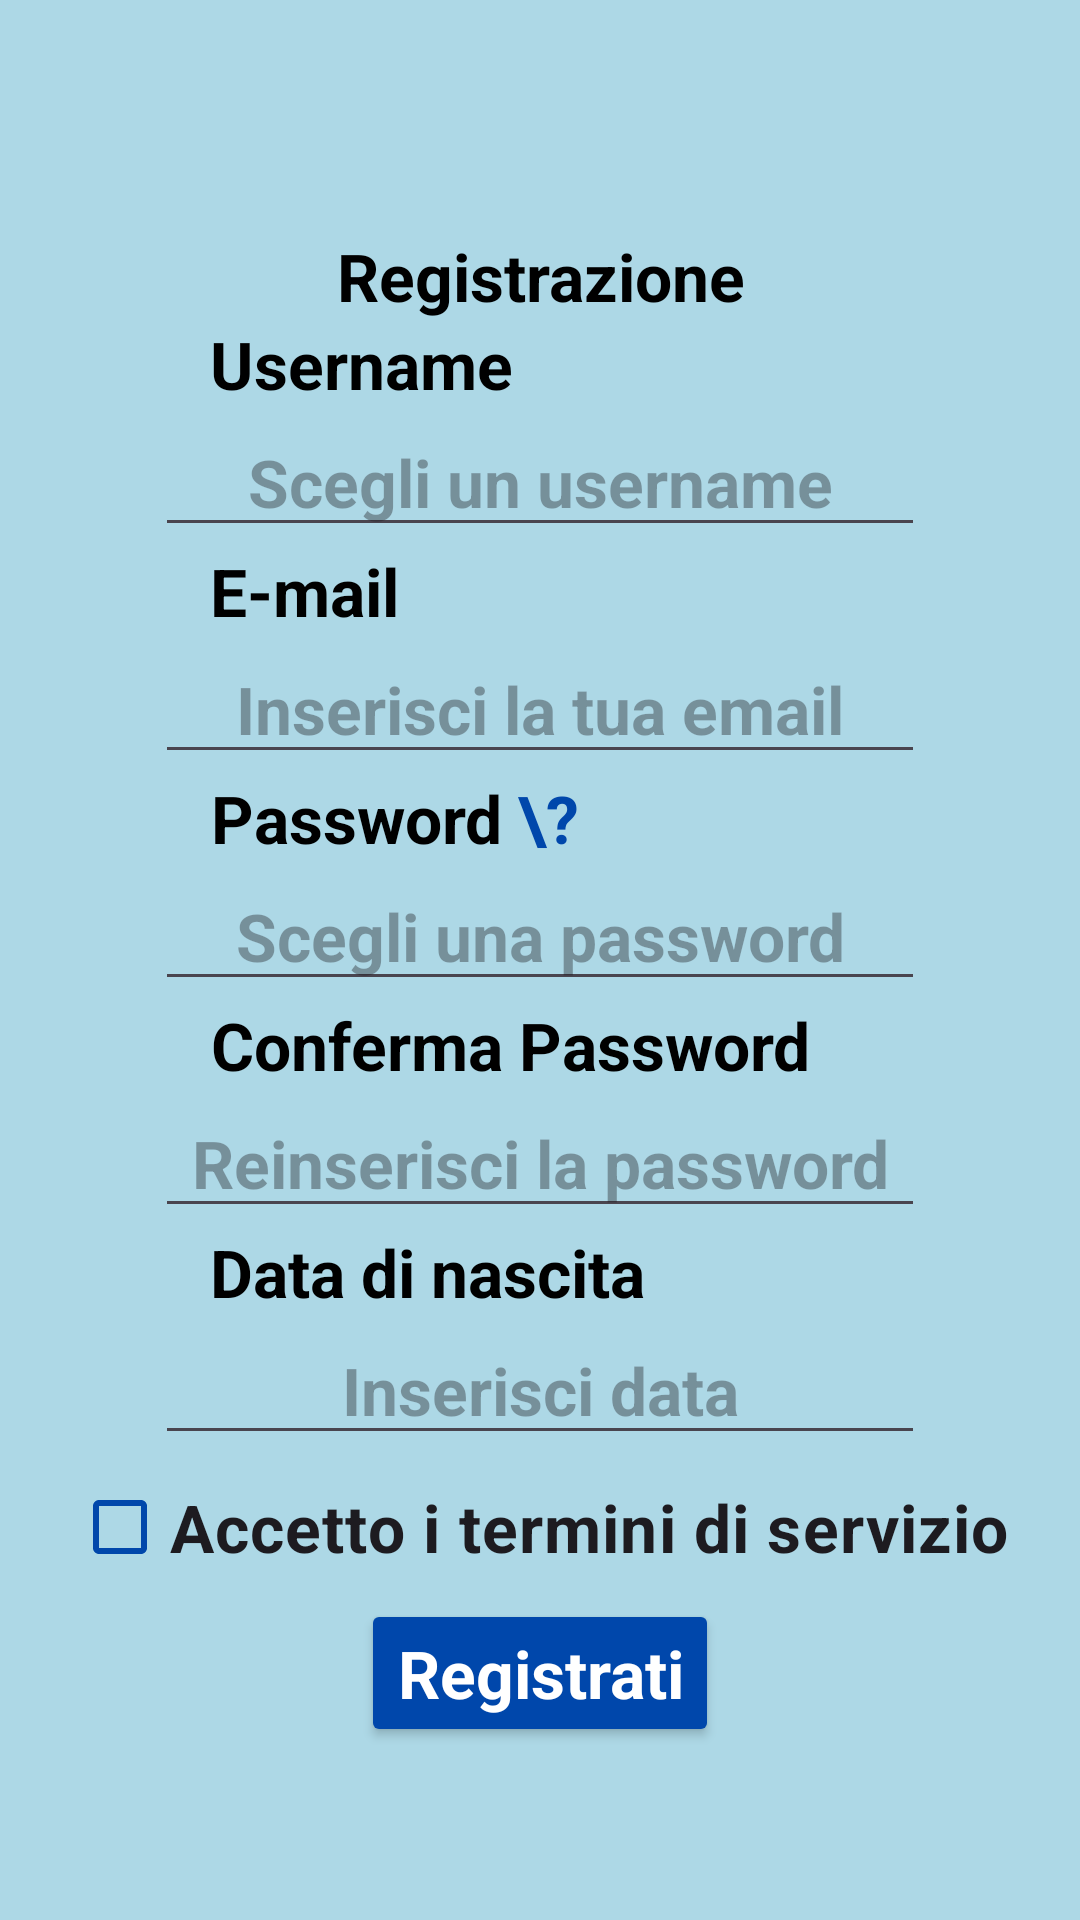

Here is an Android app screen rendered from its layout file. Give the layout XML and the strings, colors and styles it references.
<!-- AndroidManifest.xml: application theme Theme.QuestIUM -->
<!-- res/layout/activity_register.xml -->
<?xml version="1.0" encoding="utf-8"?>
<LinearLayout xmlns:android="http://schemas.android.com/apk/res/android"
    xmlns:app="http://schemas.android.com/apk/res-auto"
    xmlns:tools="http://schemas.android.com/tools"
    android:id="@+id/main"
    android:layout_width="match_parent"
    android:layout_height="match_parent"
    tools:context=".RegisterActivity"
    android:orientation="vertical"
    android:gravity="center_vertical">

    <TextView
        android:layout_width="wrap_content"
        android:layout_height="wrap_content"
        android:text="Registrazione"
        android:layout_marginTop="20dp"
        android:id="@+id/tvWelcome"
        />

    <TextView
        android:layout_width="wrap_content"
        android:layout_height="wrap_content"
        android:text="Username"
        android:layout_gravity="left"
        android:layout_marginLeft="70dp"
        />
    <EditText
        android:layout_width="wrap_content"
        android:layout_height="wrap_content"
        android:ems="10"
        android:hint="Scegli un username"
        android:inputType="text"
        android:id="@+id/etUsername"
        />

    <TextView
        android:layout_width="wrap_content"
        android:layout_height="wrap_content"
        android:text="E-mail"
        android:layout_gravity="left"
        android:layout_marginLeft="70dp"
        />
    <EditText
        android:layout_width="wrap_content"
        android:layout_height="wrap_content"
        android:ems="10"
        android:hint="Inserisci la tua email"
        android:inputType="textEmailAddress"
        android:id="@+id/etEmail"
        />

    <LinearLayout
        android:layout_width="wrap_content"
        android:layout_height="wrap_content"
        android:orientation="horizontal"
        android:layout_gravity="left"
        >
        <TextView
            android:layout_width="wrap_content"
            android:layout_height="wrap_content"
            android:text="Password"
            android:layout_gravity="left"
            android:layout_marginLeft="70dp"
            />
        <TextView
            android:layout_width="wrap_content"
            android:layout_height="wrap_content"
            android:text=" \?"
            android:textStyle="bold"
            android:textColor="@color/cobalt"
            android:id="@+id/tvPasswordTooltip"
            />
    </LinearLayout>

    <EditText
        android:layout_width="wrap_content"
        android:layout_height="wrap_content"
        android:ems="10"
        android:hint="Scegli una password"
        android:inputType="textPassword"
        android:id="@+id/etPassword"
        />

    <TextView
        android:layout_width="wrap_content"
        android:layout_height="wrap_content"
        android:text="Conferma Password"
        android:layout_gravity="left"
        android:layout_marginLeft="70dp"
        />
    <EditText
        android:layout_width="wrap_content"
        android:layout_height="wrap_content"
        android:ems="10"
        android:hint="Reinserisci la password"
        android:inputType="textPassword"
        android:id="@+id/etConfirmPassword"
        />

    <TextView
        android:layout_width="wrap_content"
        android:layout_height="wrap_content"
        android:text="Data di nascita"
        android:layout_gravity="left"
        android:layout_marginLeft="70dp"
        />
    <EditText
        android:layout_width="wrap_content"
        android:layout_height="wrap_content"
        android:ems="10"
        android:hint="Inserisci data"
        android:inputType="date"
        android:focusable="false"
        android:clickable="true"
        android:id="@+id/etBirthdate"
        />


    <CheckBox
        android:layout_width="wrap_content"
        android:layout_height="wrap_content"
        android:text="Accetto i termini di servizio"
        app:buttonTint="@color/cobalt"
        android:id="@+id/cbTos"
        />

    <Button
        android:id="@+id/btnRegister"
        android:layout_width="wrap_content"
        android:layout_height="wrap_content"
        style="@style/Theme.QuestIUM.BaseButton"
        android:text="Registrati"
        />
</LinearLayout>
<!-- resources referenced by this layout -->
<resources>
  <color name="cobalt">#0047AB</color>
  <style name="Theme.QuestIUM.BaseButton" parent="Theme.QuestIUM">
          <item name="android:layout_height">wrap_content</item>
          <item name="android:layout_width">wrap_content</item>
          <item name="android:backgroundTint">@color/cobalt</item>
          <item name="android:textColor">@color/white</item>
          <item name="android:textStyle">bold</item>
      </style>
  <style name="Theme.QuestIUM" parent="Base.Theme.QuestIUM" />
  <color name="white">#FFFFFFFF</color>
  <style name="Base.Theme.QuestIUM" parent="Theme.Material3.DayNight.NoActionBar">
          
          
          <item name="android:textStyle">bold</item>
          <item name="android:textSize">22sp</item>
          <item name="android:windowBackground">@color/light_blue</item>
          <item name="android:textColor">@color/black</item>
          <item name="android:textAlignment">center</item>
          <item name="android:layout_gravity">center</item>
  
      </style>
  <color name="light_blue">#ADD8E6</color>
  <color name="black">#FF000000</color>
</resources>
